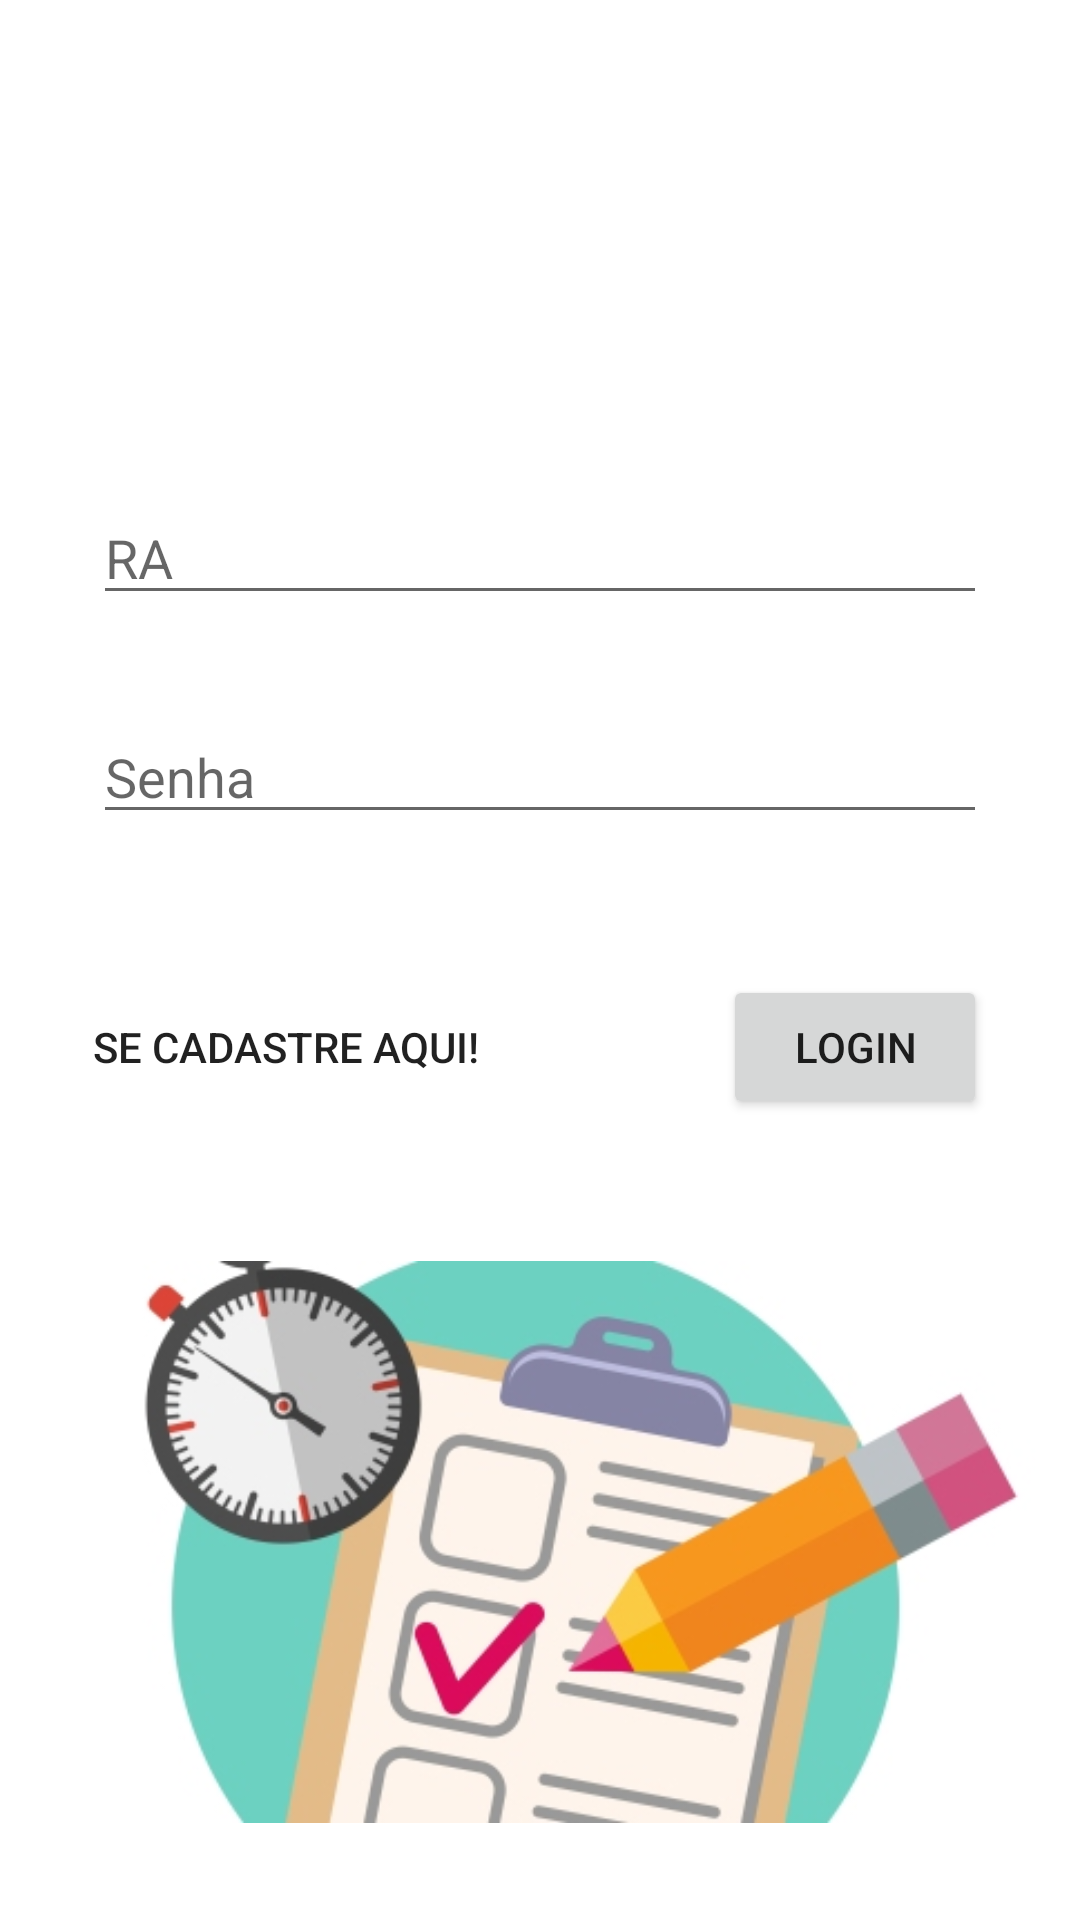

Produce the Android XML layout that renders to this screen, including the resource entries it uses.
<!-- AndroidManifest.xml: application theme AppTheme -->
<!-- res/layout/activity_tela__login.xml -->
<?xml version="1.0" encoding="utf-8"?>
<android.support.constraint.ConstraintLayout xmlns:android="http://schemas.android.com/apk/res/android"
    xmlns:app="http://schemas.android.com/apk/res-auto"
    xmlns:tools="http://schemas.android.com/tools"
    android:layout_width="match_parent"
    android:layout_height="match_parent"
    android:background="#ffffff"
    tools:context="adriel145089.prototipo_tcc_aluno.Tela_Login">

    <RelativeLayout
        android:layout_width="match_parent"
        android:layout_height="match_parent"
        tools:layout_editor_absoluteX="8dp"
        tools:layout_editor_absoluteY="8dp">

        <Button
            android:id="@+id/login"
            android:layout_width="wrap_content"
            android:layout_height="wrap_content"
            android:onClick="Login"
            android:text="Login"
            tools:layout_editor_absoluteX="260dp"
            tools:layout_editor_absoluteY="285dp"
            android:layout_above="@+id/imageView"
            android:layout_alignEnd="@+id/senha"
            android:layout_marginBottom="15dp" />

        <Button
            android:id="@+id/cadastrar"
            style="@style/Widget.AppCompat.Button.Borderless"
            android:layout_width="wrap_content"
            android:layout_height="wrap_content"
            android:background="@android:color/transparent"
            android:onClick="AbrirTelaCadastro"
            android:text="Se cadastre aqui!"
            tools:layout_editor_absoluteX="47dp"
            tools:layout_editor_absoluteY="285dp"
            android:layout_alignBaseline="@+id/login"
            android:layout_alignBottom="@+id/login"
            android:layout_alignStart="@+id/senha" />

        <EditText
            android:id="@+id/usuario"
            android:layout_width="298dp"
            android:layout_height="wrap_content"
            android:layout_marginBottom="120dp"
            android:ems="10"
            android:hint="RA"
            android:inputType="number"
            tools:layout_editor_absoluteX="47dp"
            tools:layout_editor_absoluteY="162dp"
            android:layout_above="@+id/login"
            android:layout_centerHorizontal="true" />

        <EditText
            android:id="@+id/senha"
            android:layout_width="298dp"
            android:layout_height="wrap_content"
            android:layout_marginBottom="47dp"
            android:ems="10"
            android:hint="Senha"
            android:inputType="textPassword"
            tools:layout_editor_absoluteX="47dp"
            tools:layout_editor_absoluteY="225dp"
            android:layout_above="@+id/login"
            android:layout_alignStart="@+id/usuario" />

        <ImageView
            android:id="@+id/imageView"
            android:layout_width="wrap_content"
            android:layout_height="wrap_content"
            android:layout_alignParentBottom="true"
            android:layout_below="@+id/botao_scan"
            android:layout_centerHorizontal="true"
            app:srcCompat="@drawable/icone"
            tools:layout_editor_absoluteX="9dp"
            tools:layout_editor_absoluteY="341dp" />

    </RelativeLayout>



</android.support.constraint.ConstraintLayout>
<!-- resources referenced by this layout -->
<resources>
  <!-- drawable icone: png bitmap (drawable, 77612 bytes) -->
  <style name="AppTheme" parent="Theme.AppCompat.Light.DarkActionBar">
          
          <item name="colorPrimary">@color/colorPrimary</item>
          <item name="colorPrimaryDark">@color/colorPrimaryDark</item>
          <item name="colorAccent">@color/colorAccent</item>
          <item name="windowActionBar">false</item>
          <item name="windowNoTitle">true</item>
      </style>
  <!-- not gathered from this repository: default colours our renderer supplied (Android Studio template values) -->
  <color name="colorPrimary">#FF6200EE</color>
  <color name="colorPrimaryDark">#FF3700B3</color>
  <color name="colorAccent">#FF03DAC5</color>
</resources>
